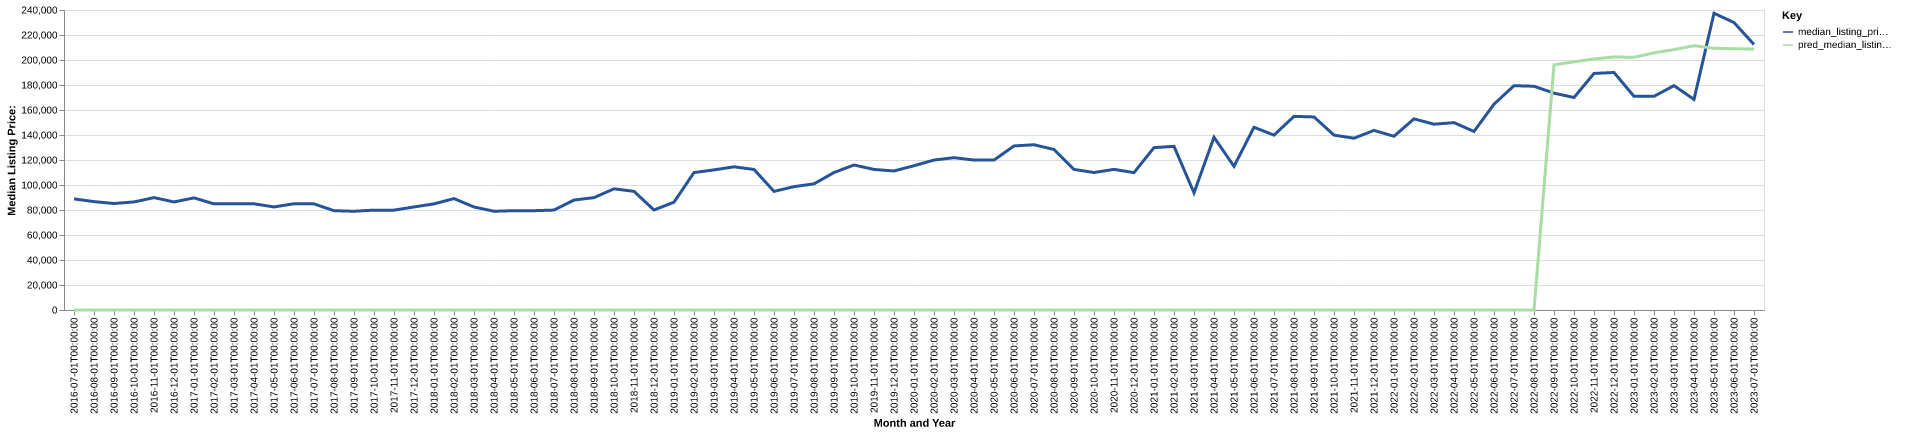

The table this chart was drawn from, first rows:
date, time_idx, median_listing_price, thirty_year_interest_rate_five, month, county_name, active_listing_count, median_days_on_market, pred_median_listing_price, month_year
2016-07-01, 0, 88900, 3.72, 7, mitchell, ga, 61.0, 140.0, 0, Jul-2016
2016-08-01, 1, 86700, 3.73, 8, mitchell, ga, 63.0, 133.0, 0, Aug-2016
2016-09-01, 2, 85200, 3.66, 9, mitchell, ga, 66.0, 113.0, 0, Sep-2016
2016-10-01, 3, 86450, 3.64, 10, mitchell, ga, 66.0, 74.0, 0, Oct-2016
2016-11-01, 4, 89900, 3.66, 11, mitchell, ga, 69.0, 80.0, 0, Nov-2016
2016-12-01, 5, 86450, 3.48, 12, mitchell, ga, 66.0, 95.0, 0, Dec-2016
2017-01-01, 6, 89700, 3.45, 1, mitchell, ga, 65.0, 106.0, 0, Jan-2017
2017-02-01, 7, 84900, 3.5, 2, mitchell, ga, 76.0, 79.0, 0, Feb-2017
2017-03-01, 8, 84925, 3.52, 3, mitchell, ga, 75.0, 81.0, 0, Mar-2017
2017-04-01, 9, 84950, 4.03, 4, mitchell, ga, 75.0, 83.0, 0, Apr-2017
2017-05-01, 10, 82450, 4.32, 5, mitchell, ga, 76.0, 99.0, 0, May-2017
2017-06-01, 11, 85000, 4.2, 6, mitchell, ga, 74.0, 106.0, 0, Jun-2017
2017-07-01, 12, 84900, 4.19, 7, mitchell, ga, 74.0, 102.0, 0, Jul-2017
2017-08-01, 13, 79450, 4.3, 8, mitchell, ga, 75.0, 100.0, 0, Aug-2017
2017-09-01, 14, 79000, 4.1, 9, mitchell, ga, 75.0, 104.0, 0, Sep-2017
2017-10-01, 15, 79900, 4.05, 10, mitchell, ga, 79.0, 92.0, 0, Oct-2017
2017-11-01, 16, 79900, 3.94, 11, mitchell, ga, 78.0, 110.0, 0, Nov-2017
2017-12-01, 17, 82450, 4.03, 12, mitchell, ga, 76.0, 124.0, 0, Dec-2017
2018-01-01, 18, 84900, 3.93, 1, mitchell, ga, 66.0, 110.0, 0, Jan-2018
2018-02-01, 19, 89125, 3.83, 2, mitchell, ga, 60.0, 129.0, 0, Feb-2018
2018-03-01, 20, 82400, 3.94, 3, mitchell, ga, 66.0, 154.0, 0, Mar-2018
2018-04-01, 21, 79000, 3.95, 4, mitchell, ga, 72.0, 101.0, 0, Apr-2018
2018-05-01, 22, 79450, 3.99, 5, mitchell, ga, 76.0, 74.0, 0, May-2018
2018-06-01, 23, 79450, 4.15, 6, mitchell, ga, 73.0, 88.0, 0, Jun-2018
2018-07-01, 24, 79950, 4.4, 7, mitchell, ga, 77.0, 105.0, 0, Jul-2018
2018-08-01, 25, 87950, 4.46, 8, mitchell, ga, 69.0, 121.0, 0, Aug-2018
2018-09-01, 26, 89900, 4.58, 9, mitchell, ga, 67.0, 122.0, 0, Sep-2018
2018-10-01, 27, 96950, 4.66, 10, mitchell, ga, 61.0, 100.0, 0, Oct-2018
2018-11-01, 28, 94900, 4.62, 11, mitchell, ga, 60.0, 81.0, 0, Nov-2018
2018-12-01, 29, 80000, 4.54, 12, mitchell, ga, 64.0, 95.0, 0, Dec-2018
2019-01-01, 30, 86250, 4.6, 1, mitchell, ga, 58.0, 99.0, 0, Jan-2019
2019-02-01, 31, 109950, 4.72, 2, mitchell, ga, 59.0, 80.0, 0, Feb-2019
2019-03-01, 32, 112100, 4.9, 3, mitchell, ga, 59.0, 81.0, 0, Mar-2019
2019-04-01, 33, 114550, 4.94, 4, mitchell, ga, 59.0, 93.0, 0, Apr-2019
2019-05-01, 34, 112438, 4.75, 5, mitchell, ga, 61.0, 101.0, 0, May-2019
2019-06-01, 35, 94900, 4.51, 6, mitchell, ga, 63.0, 107.0, 0, Jun-2019
2019-07-01, 36, 98675, 4.41, 7, mitchell, ga, 60.0, 95.0, 0, Jul-2019
2019-08-01, 37, 100927, 4.41, 8, mitchell, ga, 61.0, 82.0, 0, Aug-2019
2019-09-01, 38, 109968, 4.2, 9, mitchell, ga, 61.0, 84.0, 0, Sep-2019
2019-10-01, 39, 116000, 4.14, 10, mitchell, ga, 59.0, 90.0, 0, Oct-2019
2019-11-01, 40, 112450, 3.84, 11, mitchell, ga, 59.0, 102.0, 0, Nov-2019
2019-12-01, 41, 111225, 3.81, 12, mitchell, ga, 58.0, 113.0, 0, Dec-2019
2020-01-01, 42, 115425, 3.75, 1, mitchell, ga, 55.0, 129.0, 0, Jan-2020
2020-02-01, 43, 119950, 3.73, 2, mitchell, ga, 49.0, 151.0, 0, Feb-2020
2020-03-01, 44, 121850, 3.78, 3, mitchell, ga, 42.0, 134.0, 0, Mar-2020
2020-04-01, 45, 119950, 3.75, 4, mitchell, ga, 40.0, 134.0, 0, Apr-2020
2020-05-01, 46, 119950, 3.74, 5, mitchell, ga, 36.0, 110.0, 0, May-2020
2020-06-01, 47, 131250, 3.72, 6, mitchell, ga, 37.0, 128.0, 0, Jun-2020
2020-07-01, 48, 132200, 3.49, 7, mitchell, ga, 26.0, 121.0, 0, Jul-2020
2020-08-01, 49, 128400, 3.65, 8, mitchell, ga, 23.0, 98.0, 0, Aug-2020
2020-09-01, 50, 112475, 3.33, 9, mitchell, ga, 19.0, 77.0, 0, Sep-2020
2020-10-01, 51, 110000, 3.28, 10, mitchell, ga, 19.0, 91.0, 0, Oct-2020
2020-11-01, 52, 112500, 3.21, 11, mitchell, ga, 21.0, 64.0, 0, Nov-2020
2020-12-01, 53, 109900, 3.07, 12, mitchell, ga, 19.0, 90.0, 0, Dec-2020
2021-01-01, 54, 129900, 2.99, 1, mitchell, ga, 19.0, 105.0, 0, Jan-2021
2021-02-01, 55, 130925, 2.93, 2, mitchell, ga, 16.0, 117.0, 0, Feb-2021
2021-03-01, 56, 93725, 2.88, 3, mitchell, ga, 15.0, 84.0, 0, Mar-2021
2021-04-01, 57, 138200, 2.84, 4, mitchell, ga, 13.0, 60.0, 0, Apr-2021
2021-05-01, 58, 114950, 2.71, 5, mitchell, ga, 13.0, 37.0, 0, May-2021
2021-06-01, 59, 146175, 2.79, 6, mitchell, ga, 15.0, 23.0, 0, Jun-2021
... 25 more rows
